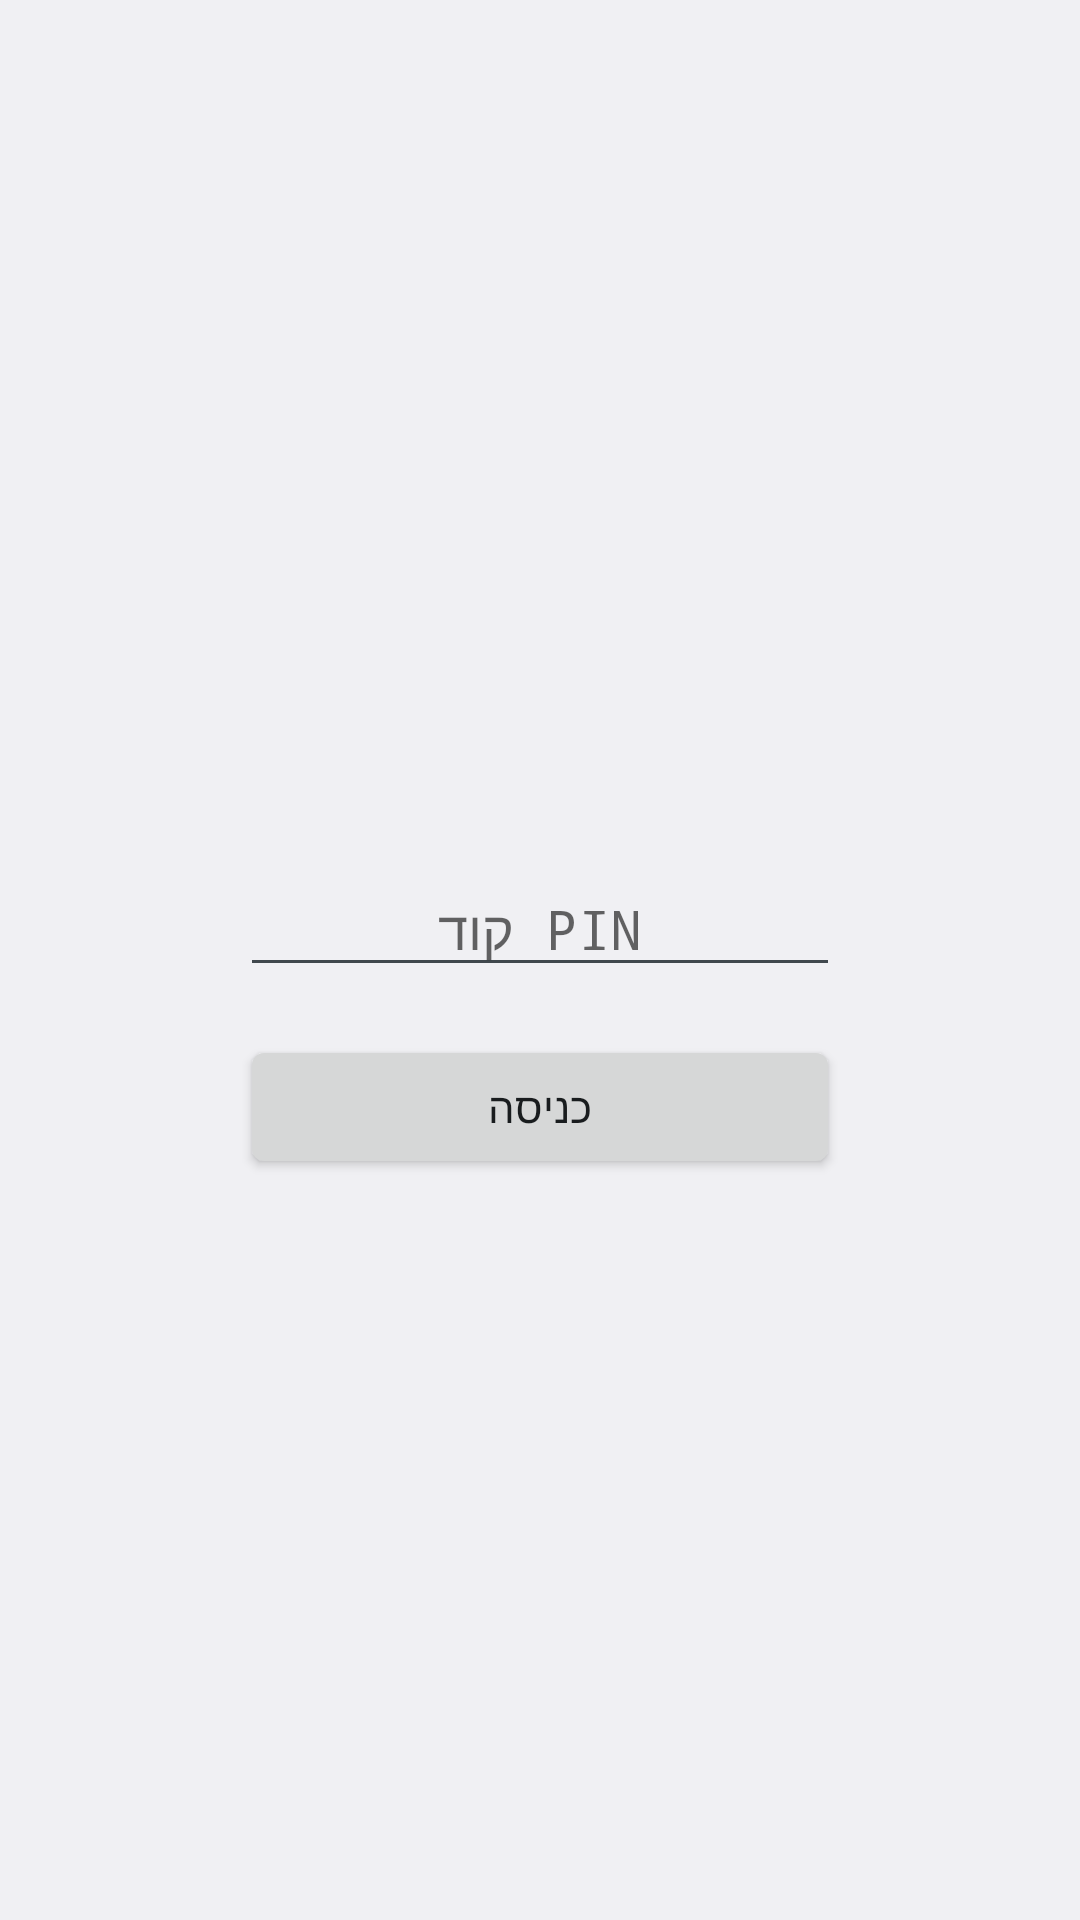

This screen was rendered from an Android layout file. Write that file and the resources it references.
<!-- AndroidManifest.xml: application theme Theme.OverlayManager -->
<!-- res/layout/activity_lock.xml -->
<?xml version="1.0" encoding="utf-8"?>
<LinearLayout xmlns:android="http://schemas.android.com/apk/res/android"
    android:layout_width="match_parent"
    android:layout_height="match_parent"
    android:orientation="vertical"
    android:gravity="center"
    android:padding="24dp">

    <TextView
        android:id="@+id/textOwnerInfo"
        android:layout_width="match_parent"
        android:layout_height="wrap_content"
        android:gravity="center"
        android:textSize="14sp"
        android:textStyle="bold"
        android:layout_marginBottom="24dp"
        android:visibility="gone" />

    <TextView
        android:id="@+id/textLockTitle"
        android:layout_width="wrap_content"
        android:layout_height="wrap_content"
        android:textSize="18sp"
        android:layout_marginBottom="16dp" />

    <EditText
        android:id="@+id/fieldPin"
        android:layout_width="200dp"
        android:layout_height="wrap_content"
        android:inputType="numberPassword"
        android:gravity="center"
        android:hint="@string/pin_hint" />

    <EditText
        android:id="@+id/fieldPinConfirm"
        android:layout_width="200dp"
        android:layout_height="wrap_content"
        android:inputType="numberPassword"
        android:gravity="center"
        android:layout_marginTop="8dp"
        android:hint="@string/pin_confirm_hint"
        android:visibility="gone" />

    <Button
        android:id="@+id/buttonUnlock"
        android:layout_width="200dp"
        android:layout_height="wrap_content"
        android:layout_marginTop="16dp"
        android:text="@string/unlock" />

    <Button
        android:id="@+id/buttonSkipPin"
        android:layout_width="200dp"
        android:layout_height="wrap_content"
        android:layout_marginTop="4dp"
        android:background="@android:color/transparent"
        android:textAllCaps="false"
        android:visibility="gone"
        android:text="@string/skip_pin_setup" />

</LinearLayout>
<!-- resources referenced by this layout -->
<resources>
  <string name="pin_confirm_hint">אימות קוד PIN</string>
  <string name="pin_hint">קוד PIN</string>
  <string name="skip_pin_setup">המשך בלי קוד PIN</string>
  <string name="unlock">כניסה</string>
  <style name="Theme.OverlayManager" parent="android:Theme.DeviceDefault.Light.NoActionBar" />
</resources>
